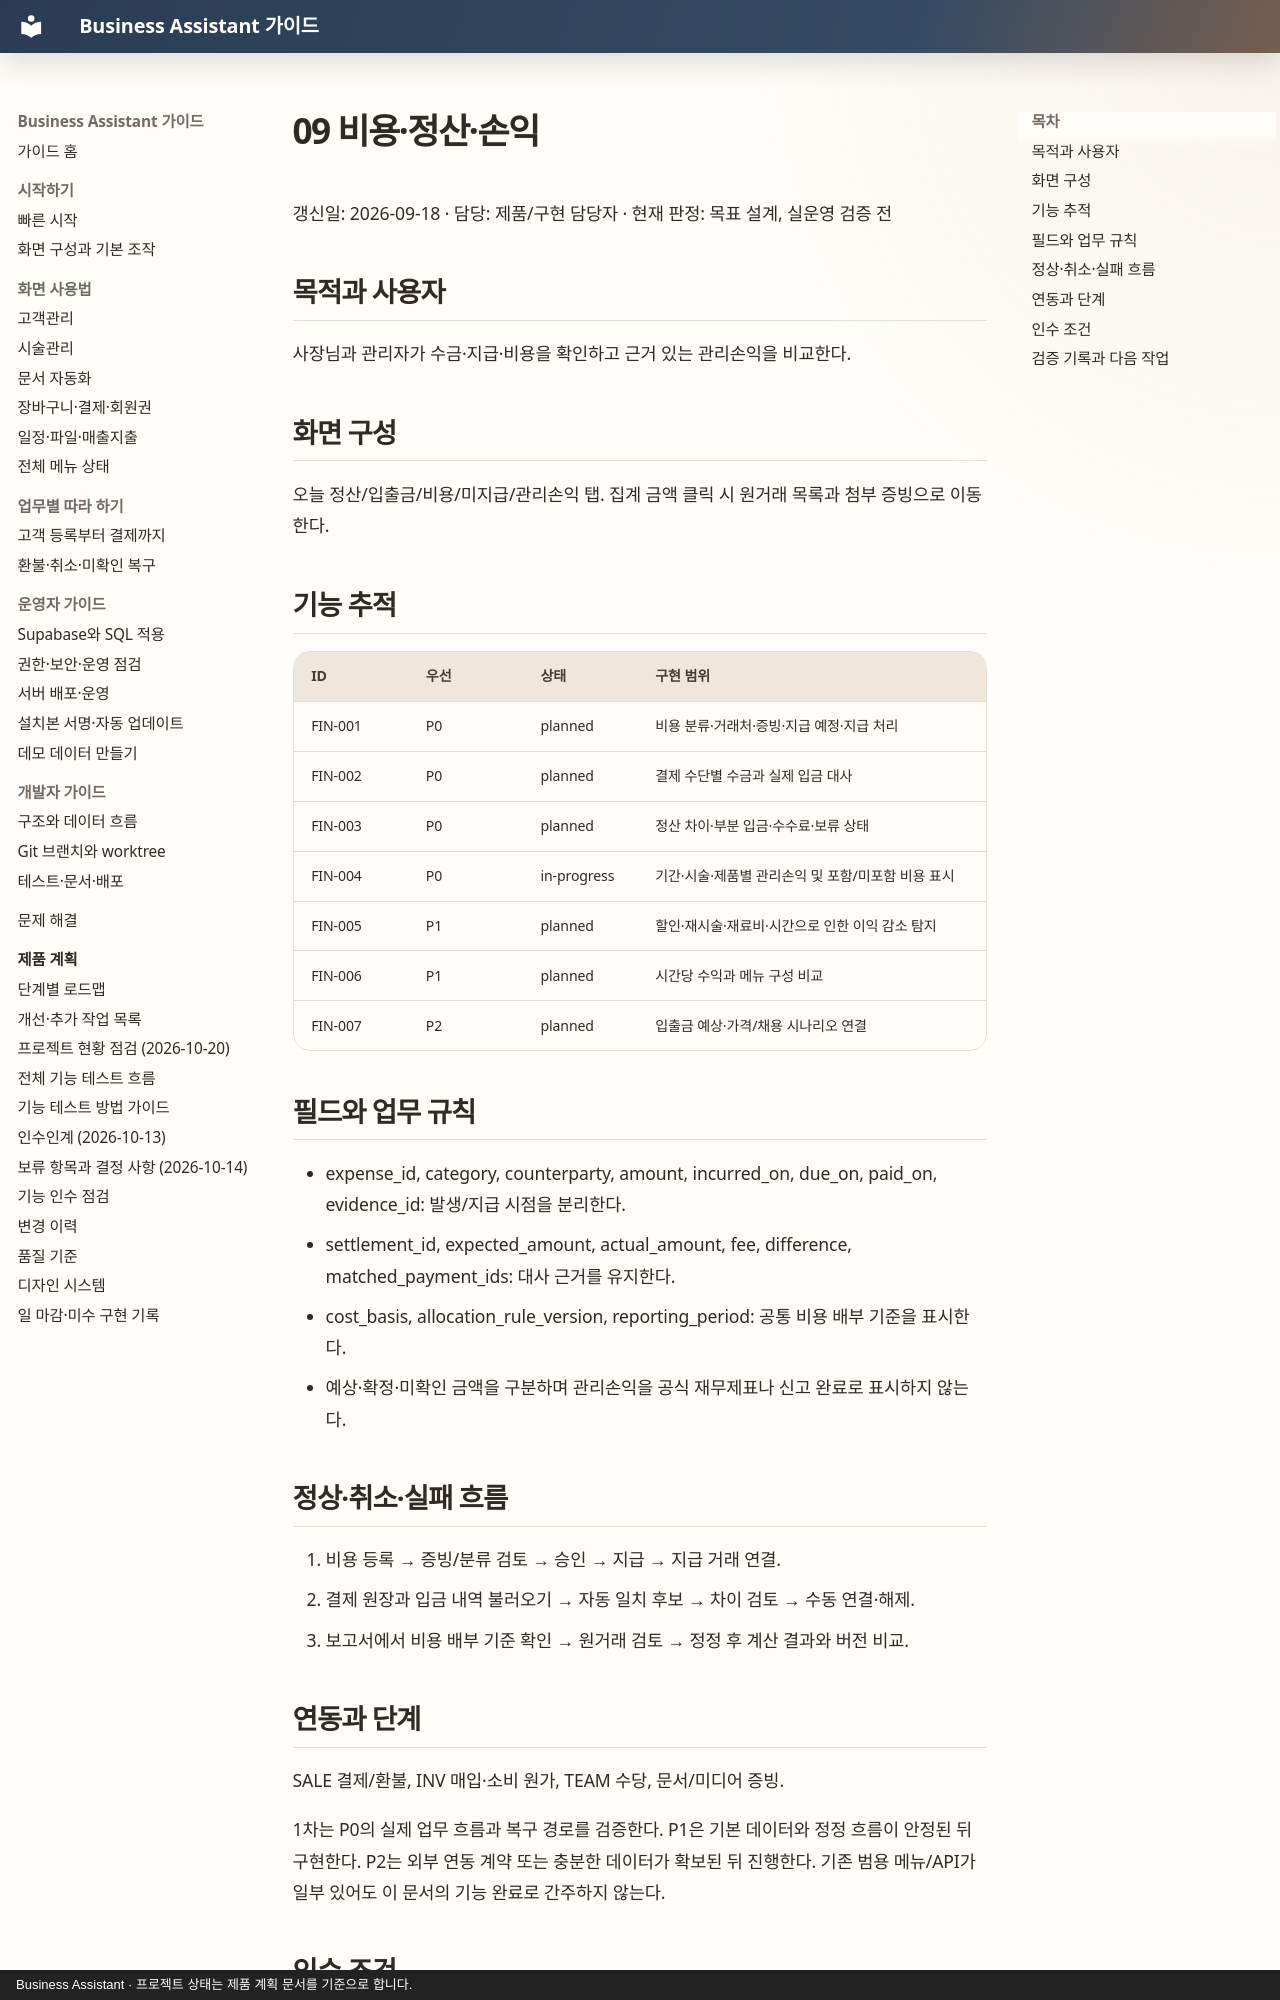

repository: MyungSungKim12/business-assistant · page: product/menus/09-expenses-settlement-profit/index.html · generator: mkdocs · copyright: Business Assistant · 프로젝트 상태는 제품 계획 문서를 기준으로 합니다.

# 09 비용·정산·손익

갱신일: 2026-09-18 · 담당: 제품/구현 담당자 · 현재 판정: 목표 설계, 실운영 검증 전

## 목적과 사용자

사장님과 관리자가 수금·지급·비용을 확인하고 근거 있는 관리손익을 비교한다.

## 화면 구성

오늘 정산/입출금/비용/미지급/관리손익 탭. 집계 금액 클릭 시 원거래 목록과 첨부 증빙으로 이동한다.

## 기능 추적

| ID | 우선 | 상태 | 구현 범위 |
| --- | --- | --- | --- |
| FIN-001 | P0 | planned | 비용 분류·거래처·증빙·지급 예정·지급 처리 |
| FIN-002 | P0 | planned | 결제 수단별 수금과 실제 입금 대사 |
| FIN-003 | P0 | planned | 정산 차이·부분 입금·수수료·보류 상태 |
| FIN-004 | P0 | in-progress | 기간·시술·제품별 관리손익 및 포함/미포함 비용 표시 |
| FIN-005 | P1 | planned | 할인·재시술·재료비·시간으로 인한 이익 감소 탐지 |
| FIN-006 | P1 | planned | 시간당 수익과 메뉴 구성 비교 |
| FIN-007 | P2 | planned | 입출금 예상·가격/채용 시나리오 연결 |

## 필드와 업무 규칙

- expense_id, category, counterparty, amount, incurred_on, due_on, paid_on, evidence_id: 발생/지급 시점을 분리한다.
- settlement_id, expected_amount, actual_amount, fee, difference, matched_payment_ids: 대사 근거를 유지한다.
- cost_basis, allocation_rule_version, reporting_period: 공통 비용 배부 기준을 표시한다.
- 예상·확정·미확인 금액을 구분하며 관리손익을 공식 재무제표나 신고 완료로 표시하지 않는다.

## 정상·취소·실패 흐름

1. 비용 등록 → 증빙/분류 검토 → 승인 → 지급 → 지급 거래 연결.
2. 결제 원장과 입금 내역 불러오기 → 자동 일치 후보 → 차이 검토 → 수동 연결·해제.
3. 보고서에서 비용 배부 기준 확인 → 원거래 검토 → 정정 후 계산 결과와 버전 비교.

## 연동과 단계

SALE 결제/환불, INV 매입·소비 원가, TEAM 수당, 문서/미디어 증빙.

1차는 P0의 실제 업무 흐름과 복구 경로를 검증한다. P1은 기본 데이터와 정정 흐름이 안정된 뒤 구현한다. P2는 외부 연동 계약 또는 충분한 데이터가 확보된 뒤 진행한다. 기존 범용 메뉴/API가 일부 있어도 이 문서의 기능 완료로 간주하지 않는다.
